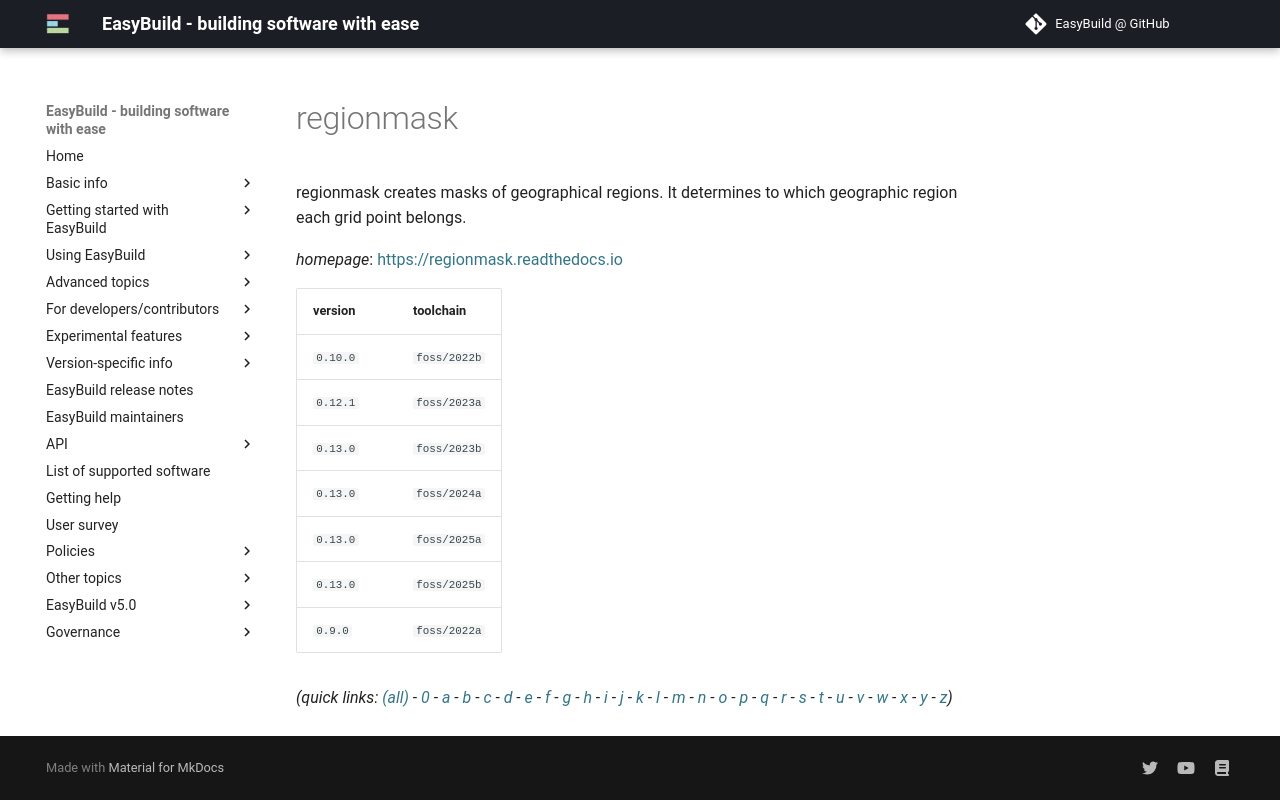

repository: easybuilders/easybuild-docs · page: version-specific/supported-software/r/regionmask/index.html · generator: mkdocs

---
search:
  boost: 0.5
---
# regionmask

regionmask creates masks of geographical regions. It determines to which geographic region each grid point belongs.

*homepage*: <https://regionmask.readthedocs.io>

version | toolchain
--------|----------
``0.10.0`` | ``foss/2022b``
``0.12.1`` | ``foss/2023a``
``0.13.0`` | ``foss/2024a``
``0.9.0`` | ``foss/2022a``


*(quick links: [(all)](../index.md) - [0](../0/index.md) - [a](../a/index.md) - [b](../b/index.md) - [c](../c/index.md) - [d](../d/index.md) - [e](../e/index.md) - [f](../f/index.md) - [g](../g/index.md) - [h](../h/index.md) - [i](../i/index.md) - [j](../j/index.md) - [k](../k/index.md) - [l](../l/index.md) - [m](../m/index.md) - [n](../n/index.md) - [o](../o/index.md) - [p](../p/index.md) - [q](../q/index.md) - [r](../r/index.md) - [s](../s/index.md) - [t](../t/index.md) - [u](../u/index.md) - [v](../v/index.md) - [w](../w/index.md) - [x](../x/index.md) - [y](../y/index.md) - [z](../z/index.md))*
